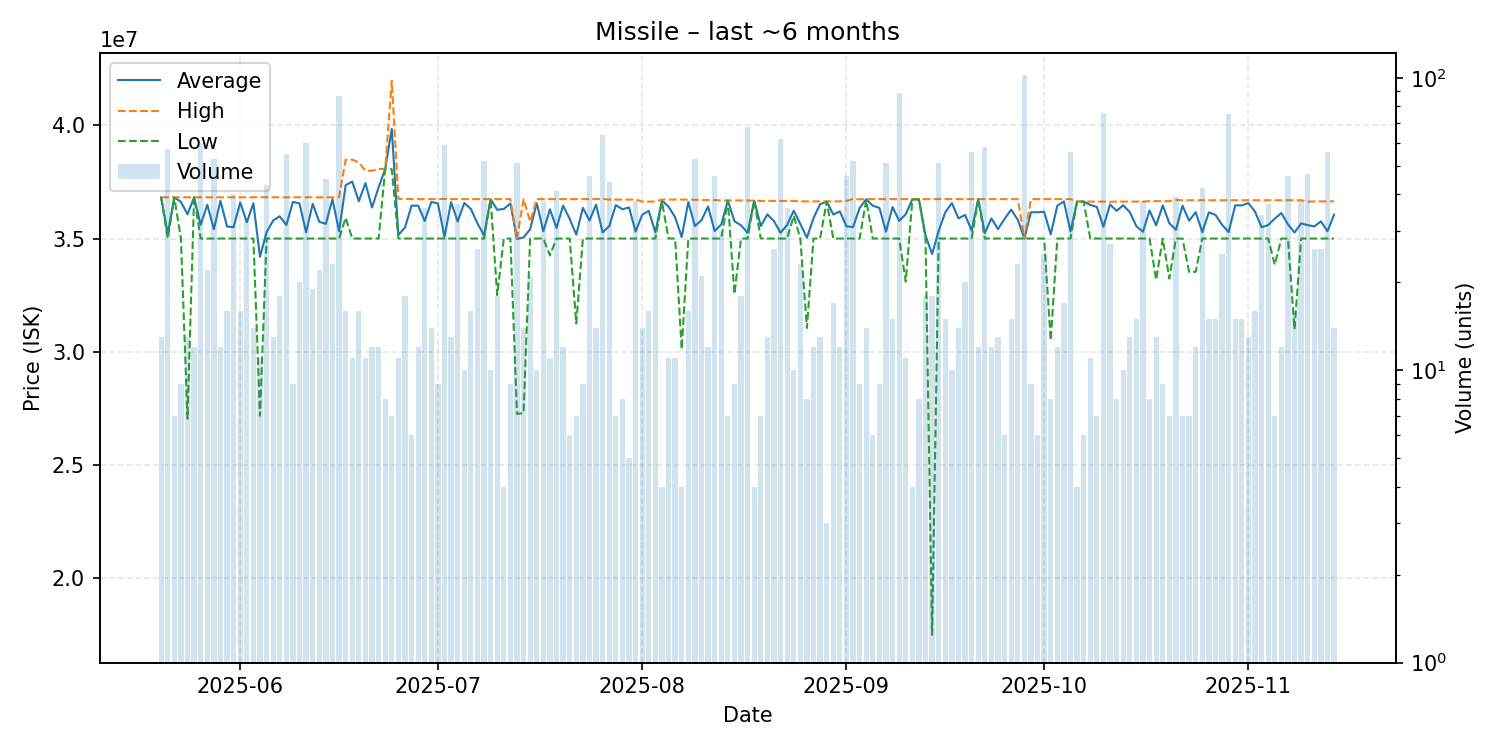

The data file committed next to this chart (first rows):
date, average, highest, lowest, order_count, volume
2025-05-20, 36820000, 36820000, 36820000, 13, 13
2025-05-21, 35191579, 36820000, 35000000, 21, 57
2025-05-22, 36817143, 36820000, 36810000, 6, 7
2025-05-23, 36617778, 36820000, 35000000, 8, 9
2025-05-24, 36068462, 36820000, 27050000, 13, 13
2025-05-25, 36820000, 36820000, 36820000, 12, 12
2025-05-26, 35607167, 36820000, 35000000, 31, 60
2025-05-27, 36489091, 36820000, 35000000, 17, 22
2025-05-28, 35412075, 36820000, 35000000, 23, 53
2025-05-29, 36665000, 36820000, 35000000, 12, 12
2025-05-30, 35529375, 36820000, 35000000, 16, 16
2025-05-31, 35500500, 36820000, 35000000, 18, 40
2025-06-01, 36592500, 36820000, 35000000, 15, 16
2025-06-02, 35716970, 36820000, 35000000, 18, 33
2025-06-03, 36558571, 36820000, 35000000, 14, 14
2025-06-04, 34193636, 36830000, 27180000, 11, 11
2025-06-05, 35283256, 36820000, 35000000, 22, 43
2025-06-06, 35796154, 36820000, 35000000, 13, 13
2025-06-07, 35982222, 36820000, 35000000, 18, 18
2025-06-08, 35595636, 36820000, 35000000, 26, 55
2025-06-09, 36617778, 36820000, 35000000, 9, 9
2025-06-10, 36547000, 36820000, 35000000, 17, 20
2025-06-11, 35272667, 36820000, 35000000, 24, 60
2025-06-12, 36532632, 36820000, 35000000, 19, 19
2025-06-13, 35738182, 36820000, 35000000, 17, 22
2025-06-14, 35647111, 36820000, 35000000, 20, 45
2025-06-15, 36740870, 36820000, 35000000, 21, 23
2025-06-16, 35315057, 36830000, 35000000, 27, 87
2025-06-17, 37355625, 38480000, 35915000, 14, 16
2025-06-18, 37512727, 38480000, 35000000, 11, 11
2025-06-19, 36643125, 38360000, 35000000, 15, 16
2025-06-20, 37446364, 37990000, 35000000, 11, 11
2025-06-21, 36368333, 37990000, 35000000, 12, 12
2025-06-22, 37260833, 38070000, 35000000, 12, 12
2025-06-23, 38067500, 38070000, 38060000, 8, 8
2025-06-24, 39837143, 41965000, 38060000, 7, 7
2025-06-25, 35159091, 36750000, 35000000, 10, 11
2025-06-26, 35485556, 36750000, 35000000, 9, 18
2025-06-27, 36450000, 36740000, 35000000, 6, 6
2025-06-28, 36450000, 36740000, 35000000, 12, 12
2025-06-29, 35774167, 36740000, 35000000, 17, 36
2025-06-30, 36615714, 36740000, 35000000, 14, 14
2025-07-01, 36548889, 36740000, 35000000, 9, 9
2025-07-02, 35077119, 36750000, 35000000, 19, 59
2025-07-03, 36608462, 36740000, 35000000, 13, 13
2025-07-04, 35752432, 36740000, 35000000, 18, 37
2025-07-05, 36570000, 36740000, 35000000, 10, 10
2025-07-06, 36306875, 36740000, 35000000, 16, 16
2025-07-07, 35669231, 36740000, 35000000, 14, 26
2025-07-08, 35138269, 36740000, 35000000, 15, 52
2025-07-09, 36740000, 36740000, 36740000, 10, 10
2025-07-10, 36268889, 36740000, 32500000, 14, 18
2025-07-11, 36305000, 36740000, 35000000, 4, 4
2025-07-12, 36546667, 36740000, 35000000, 8, 9
2025-07-13, 34984706, 35000000, 27260000, 18, 51
2025-07-14, 35047143, 36740000, 27300000, 14, 14
2025-07-15, 35411905, 35740000, 35000000, 14, 21
2025-07-16, 36566000, 36740000, 35000000, 10, 10
2025-07-17, 35320526, 36740000, 35000000, 13, 38
2025-07-18, 36288182, 36740000, 34250000, 11, 11
... 119 more rows
